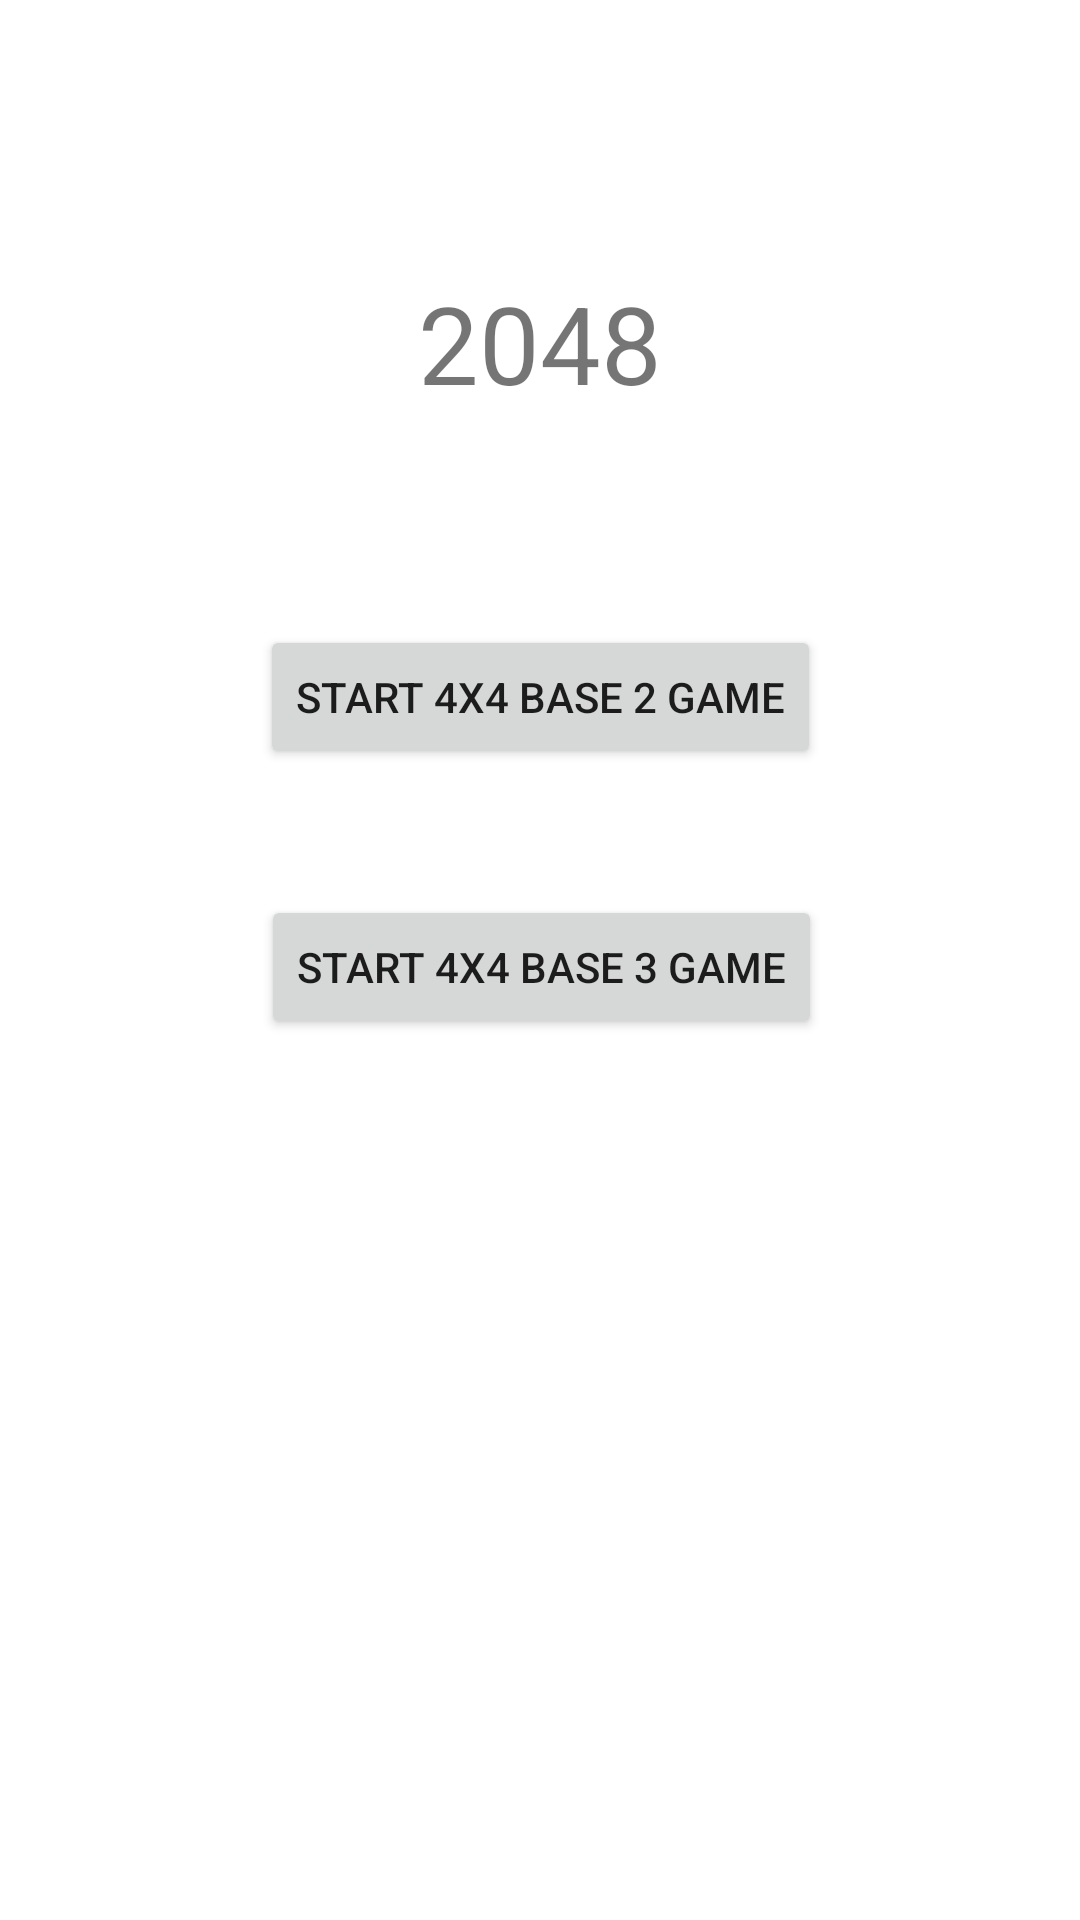

Android layout source for this screen:
<!-- AndroidManifest.xml: application theme Theme.JavaOOPProject -->
<!-- res/layout/activity_main.xml -->
<?xml version="1.0" encoding="utf-8"?>
<androidx.constraintlayout.widget.ConstraintLayout xmlns:android="http://schemas.android.com/apk/res/android"
	xmlns:app="http://schemas.android.com/apk/res-auto"
	xmlns:tools="http://schemas.android.com/tools"
	android:layout_width="match_parent"
	android:layout_height="match_parent"
	tools:context=".MainActivity">

	<TextView
		android:id="@+id/textViewGameTitle"
		android:layout_width="wrap_content"
		android:layout_height="wrap_content"
		android:layout_marginTop="90dp"
		android:text="@string/game_title"
		android:textSize="36sp"
		android:typeface="normal"
		app:layout_constraintEnd_toEndOf="parent"
		app:layout_constraintHorizontal_bias="0.5"
		app:layout_constraintStart_toStartOf="parent"
		app:layout_constraintTop_toTopOf="parent" />

    <Button
        android:id="@+id/button4x4Base2"
        android:layout_width="wrap_content"
        android:layout_height="wrap_content"
        android:layout_marginTop="70dp"
        android:text="@string/start4x4Base2Game"
        app:layout_constraintEnd_toEndOf="parent"
        app:layout_constraintHorizontal_bias="0.5"
        app:layout_constraintStart_toStartOf="parent"
        app:layout_constraintTop_toBottomOf="@+id/textViewGameTitle" />

    <Button
        android:id="@+id/button4x4Base3"
        android:layout_width="wrap_content"
        android:layout_height="wrap_content"
        android:layout_marginTop="160dp"
        android:text="@string/start4x4base3game"
        app:layout_constraintEnd_toEndOf="parent"
        app:layout_constraintHorizontal_bias="0.502"
        app:layout_constraintStart_toStartOf="parent"
        app:layout_constraintTop_toBottomOf="@+id/textViewGameTitle" />

</androidx.constraintlayout.widget.ConstraintLayout>
<!-- resources referenced by this layout -->
<resources>
  <string name="game_title">2048</string>
  <string name="start4x4Base2Game">Start 4x4 Base 2 Game</string>
  <string name="start4x4base3game">Start 4x4 Base 3 Game</string>
  <style name="Theme.JavaOOPProject" parent="Theme.MaterialComponents.DayNight.NoActionBar">
  		
  		<item name="colorPrimary">@color/gameColorDarkGreen</item>
  		<item name="colorPrimaryVariant">@color/gameColorLightGreen</item>
  		<item name="colorOnPrimary">@color/white</item>
  		
  		<item name="android:statusBarColor" tools:targetApi="l">?attr/colorPrimaryVariant</item>
  		
  	</style>
  <color name="gameColorDarkGreen">#005500</color>
  <color name="gameColorLightGreen">#c8aff6c8</color>
  <color name="white">#FFFFFFFF</color>
</resources>
